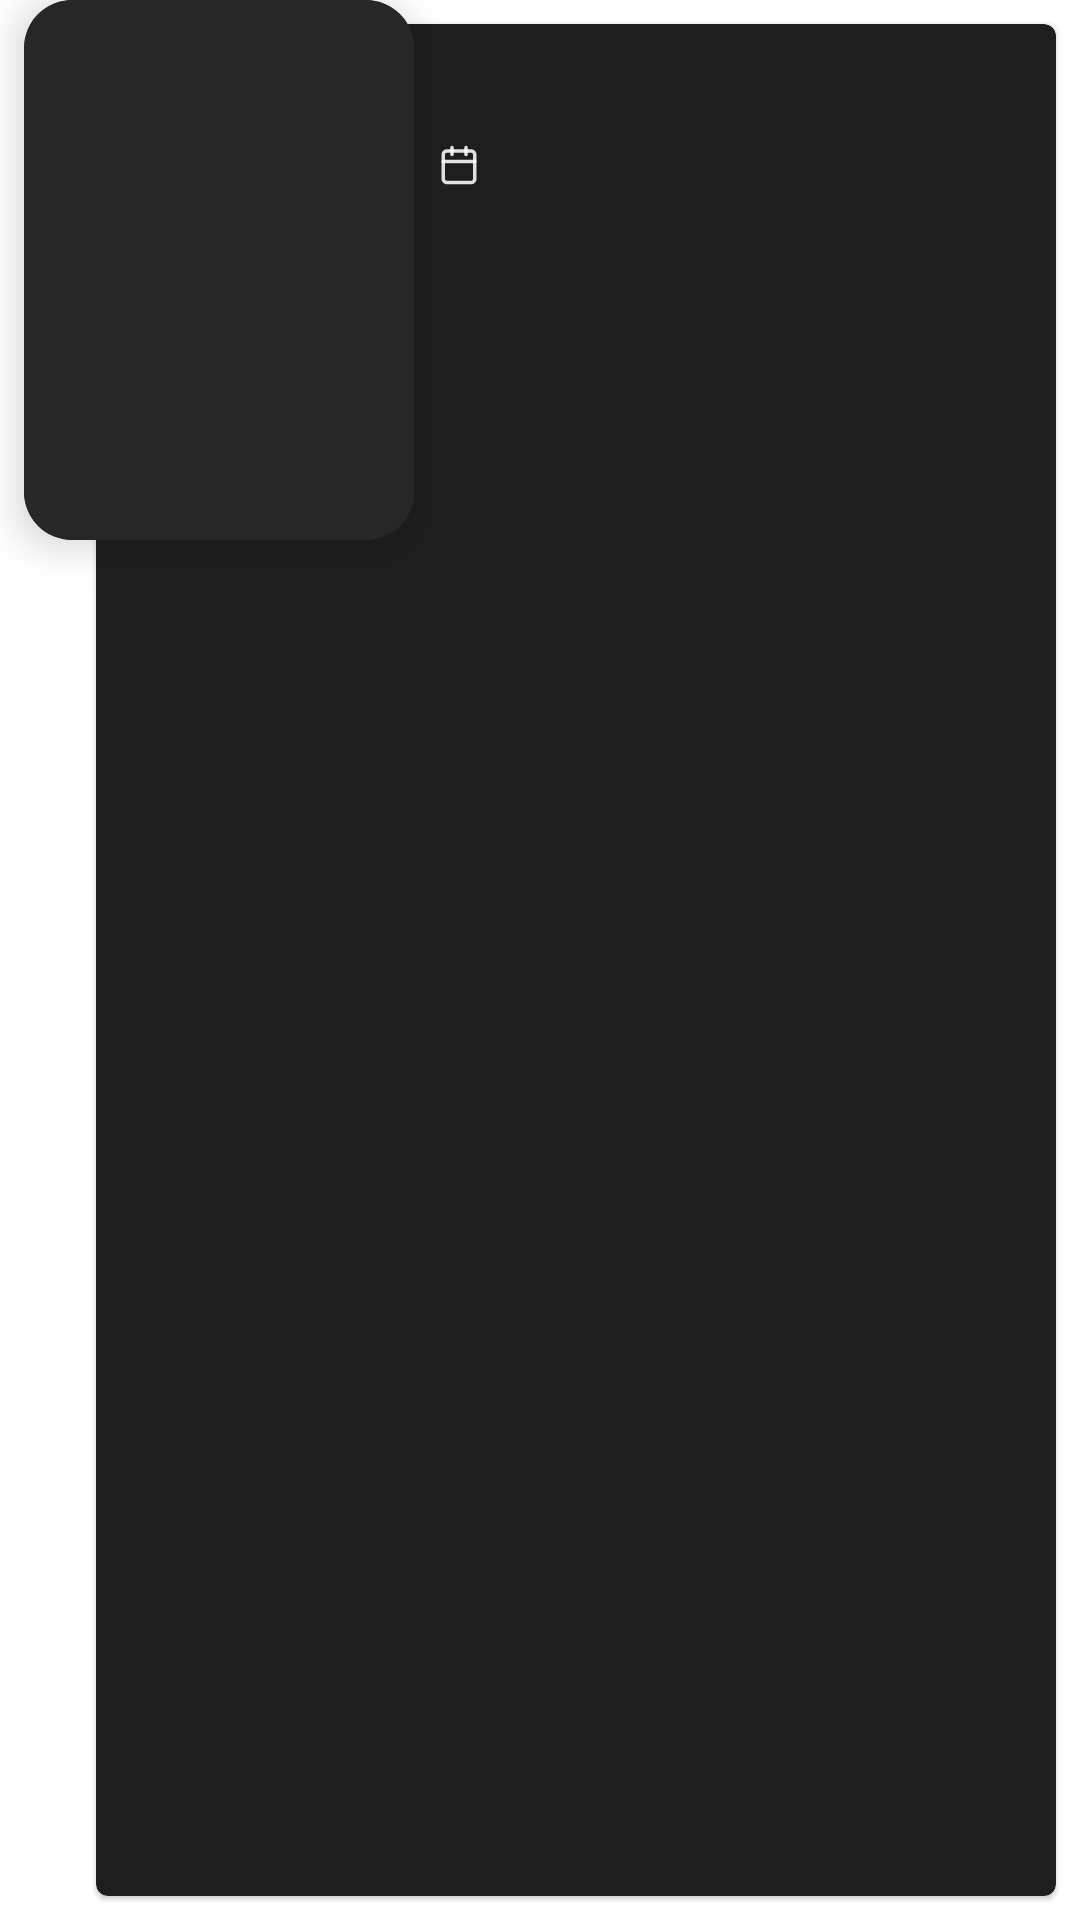

Reconstruct the res/layout file that produces this screen, plus the resources it refers to.
<!-- AndroidManifest.xml: application theme AppTheme -->
<!-- res/layout/list_content.xml -->
<?xml version="1.0" encoding="utf-8"?>
<androidx.constraintlayout.widget.ConstraintLayout
    xmlns:android="http://schemas.android.com/apk/res/android"
    xmlns:app="http://schemas.android.com/apk/res-auto"
    android:id="@+id/rootview_content"
    android:layout_width="match_parent"
    android:layout_height="200dp">

    <com.google.android.material.card.MaterialCardView
        android:id="@+id/cw_child_content"
        android:layout_width="match_parent"
        android:layout_height="match_parent"
        android:layout_marginStart="32dp"
        android:layout_marginTop="8dp"
        android:layout_marginEnd="8dp"
        android:layout_marginBottom="8dp"
        app:cardBackgroundColor="@color/elevation1"
        app:cardElevation="@dimen/elevation_content"
        app:cardCornerRadius="4dp"
        app:layout_constraintBottom_toBottomOf="parent"
        app:layout_constraintEnd_toEndOf="parent"
        app:layout_constraintStart_toStartOf="parent"
        app:layout_constraintTop_toTopOf="parent">

        <androidx.constraintlayout.widget.ConstraintLayout
            android:background="?selectableItemBackground"
            android:layout_width="match_parent"
            android:layout_height="match_parent">

            <androidx.constraintlayout.widget.Guideline
                android:id="@+id/guideline"
                android:layout_width="wrap_content"
                android:layout_height="wrap_content"
                android:orientation="vertical"
                app:layout_constraintGuide_begin="106dp" />

            <TextView
                android:id="@+id/tv_movies_title"
                style="@style/tv_title.strong"
                android:layout_width="0dp"
                android:layout_height="wrap_content"
                android:layout_marginStart="@dimen/margin_top_8"
                android:layout_marginTop="@dimen/margin_start_8"
                android:layout_marginEnd="8dp"
                android:ellipsize="none"
                android:fadingEdgeLength="16dp"
                android:maxLines="2"
                android:requiresFadingEdge="horizontal"
                app:layout_constraintEnd_toEndOf="parent"
                app:layout_constraintStart_toStartOf="@+id/guideline"
                app:layout_constraintTop_toTopOf="parent" />

            <TextView
                android:id="@+id/tv_date_release"
                style="@style/tv_subtitle.medium"
                android:layout_width="wrap_content"
                android:layout_height="wrap_content"
                android:layout_marginTop="@dimen/margin_top_8"
                android:drawableStart="@drawable/ic_calendar"
                android:drawablePadding="4dp"
                app:layout_constraintStart_toStartOf="@+id/tv_movies_title"
                app:layout_constraintTop_toBottomOf="@+id/tv_movies_title" />

            <TextView
                android:id="@+id/tv_movies_description"
                style="@style/tv_contents.medium"
                android:layout_width="0dp"
                android:layout_height="0dp"
                android:layout_marginTop="@dimen/margin_top_8"
                android:layout_marginEnd="8dp"
                android:layout_marginBottom="@dimen/margin_bottom_8"
                android:ellipsize="none"
                android:fadingEdgeLength="16dp"
                android:fadingEdge="horizontal"
                android:lines="4"
                android:maxLines="4"
                android:requiresFadingEdge="horizontal"
                android:textStyle="italic"
                app:layout_constraintBottom_toTopOf="@+id/tv_movies_score"
                app:layout_constraintEnd_toEndOf="parent"
                app:layout_constraintStart_toStartOf="@+id/tv_date_release"
                app:layout_constraintTop_toBottomOf="@+id/tv_date_release" />

            <TextView
                android:id="@+id/tv_movies_score"
                style="@style/tv_header.strong"
                android:layout_width="wrap_content"
                android:layout_height="wrap_content"
                android:layout_marginStart="@dimen/margin_start_8"
                android:layout_marginBottom="@dimen/margin_bottom_8"
                android:drawableStart="@drawable/ic_star"
                android:drawablePadding="@dimen/padding_8"
                android:gravity="center"
                android:textColor="@color/colorPrimary"
                app:layout_constraintBottom_toBottomOf="parent"
                app:layout_constraintStart_toStartOf="@+id/guideline"/>

        </androidx.constraintlayout.widget.ConstraintLayout>

    </com.google.android.material.card.MaterialCardView>

    <com.google.android.material.card.MaterialCardView
        android:layout_width="130dp"
        android:layout_height="180dp"
        android:layout_marginStart="8dp"
        android:elevation="@dimen/elevation_surface_components"
        app:cardCornerRadius="16dp"
        app:cardElevation="@dimen/elevation_content_active"
        app:cardBackgroundColor="@color/elevation8"
        app:layout_constraintStart_toStartOf="parent"
        app:layout_constraintTop_toTopOf="parent">

        <ImageView
            android:id="@+id/iv_movies_thumbnail"
            android:layout_width="match_parent"
            android:layout_height="match_parent"
            android:transitionName="contentImg"
            android:background="@color/elevation4"/>

    </com.google.android.material.card.MaterialCardView>

</androidx.constraintlayout.widget.ConstraintLayout>
<!-- resources referenced by this layout -->
<resources>
  <color name="colorPrimary">#FCD13A</color>
  <color name="elevation1">#1E1E1E</color>
  <color name="elevation4">#272727</color>
  <color name="elevation8">#313131</color>
  <dimen name="elevation_content">1dp</dimen>
  <dimen name="elevation_content_active">8dp</dimen>
  <dimen name="elevation_surface_components">4dp</dimen>
  <dimen name="margin_bottom_8">8dp</dimen>
  <dimen name="margin_start_8">8dp</dimen>
  <dimen name="margin_top_8">8dp</dimen>
  <dimen name="padding_8">8dp</dimen>
  <!-- drawable ic_calendar (drawable) -->
  <vector xmlns:android="http://schemas.android.com/apk/res/android"
      android:width="14dp"
      android:height="14dp"
      android:viewportWidth="24"
      android:viewportHeight="24">
    <path
        android:pathData="M5,4L19,4A2,2 0,0 1,21 6L21,20A2,2 0,0 1,19 22L5,22A2,2 0,0 1,3 20L3,6A2,2 0,0 1,5 4z"
        android:strokeLineJoin="round"
        android:strokeWidth="2"
        android:fillColor="#00000000"
        android:strokeColor="@color/white_high"
        android:strokeLineCap="round"/>
    <path
        android:pathData="M16,2L16,6"
        android:strokeLineJoin="round"
        android:strokeWidth="2"
        android:fillColor="#00000000"
        android:strokeColor="@color/white_high"
        android:strokeLineCap="round"/>
    <path
        android:pathData="M8,2L8,6"
        android:strokeLineJoin="round"
        android:strokeWidth="2"
        android:fillColor="#00000000"
        android:strokeColor="@color/white_high"
        android:strokeLineCap="round"/>
    <path
        android:pathData="M3,10L21,10"
        android:strokeLineJoin="round"
        android:strokeWidth="2"
        android:fillColor="#00000000"
        android:strokeColor="@color/white_high"
        android:strokeLineCap="round"/>
  </vector>
  <style name="tv_contents.medium" parent="Widget.AppCompat.TextView">
          <item name="android:textColor">@color/white_medium</item>
          <item name="android:textSize">@dimen/text_contents_12sp</item>
          <item name="android:textAllCaps">false</item>
      </style>
  <style name="tv_header.strong" parent="Widget.AppCompat.TextView">
          <item name="android:textColor">@color/white_high</item>
          <item name="android:textSize">@dimen/text_header_24sp</item>
          <item name="android:textAllCaps">false</item>
      </style>
  <style name="tv_subtitle.medium" parent="Widget.AppCompat.TextView">
          <item name="android:textColor">@color/white_medium</item>
          <item name="android:textSize">@dimen/text_subtitle_14sp</item>
          <item name="android:textAllCaps">false</item>
      </style>
  <style name="tv_title.strong" parent="Widget.AppCompat.TextView">
          <item name="android:textColor">@color/white_high</item>
          <item name="android:textSize">@dimen/text_title_16sp</item>
          <item name="android:textAllCaps">false</item>
      </style>
  <style name="AppTheme" parent="Theme.MaterialComponents.Light.NoActionBar">
          
          <item name="colorPrimary">@color/colorPrimary</item>
          <item name="colorPrimaryDark">@color/colorPrimaryDark</item>
          <item name="colorPrimaryVariant">@color/colorPrimaryVariant</item>
  
          <item name="android:textColorPrimary">@color/white_high</item>
  
          <item name="android:statusBarColor">@color/elevation4</item>
          <item name="android:navigationBarColor">@color/elevation0</item>
          <item name="android:windowContentTransitions">true</item>
      </style>
  <color name="white_high">#DEFFFFFF</color>
  <color name="white_medium">#99FFFFFF</color>
  <dimen name="text_contents_12sp">12sp</dimen>
  <dimen name="text_header_24sp">24sp</dimen>
  <dimen name="text_subtitle_14sp">14sp</dimen>
  <dimen name="text_title_16sp">16sp</dimen>
  <color name="colorPrimaryDark">#BD9C25</color>
  <color name="colorPrimaryVariant">#F0D26C</color>
  <color name="elevation0">#121212</color>
</resources>
